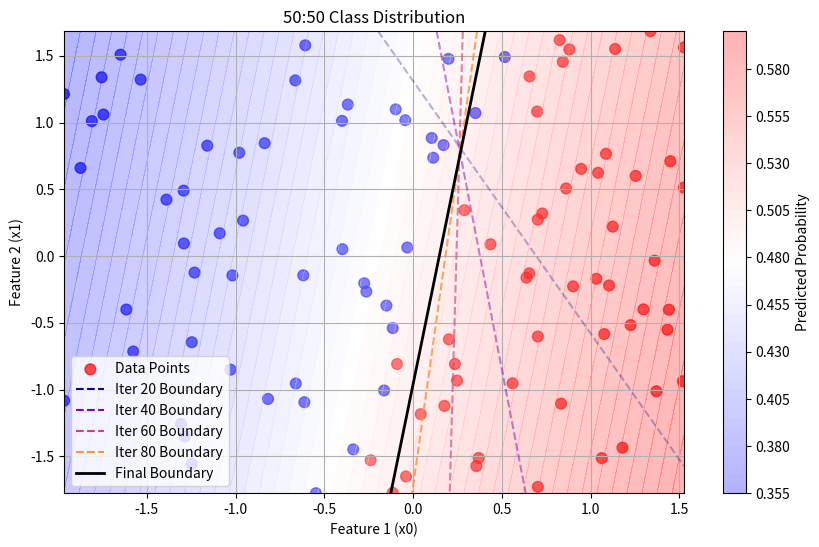
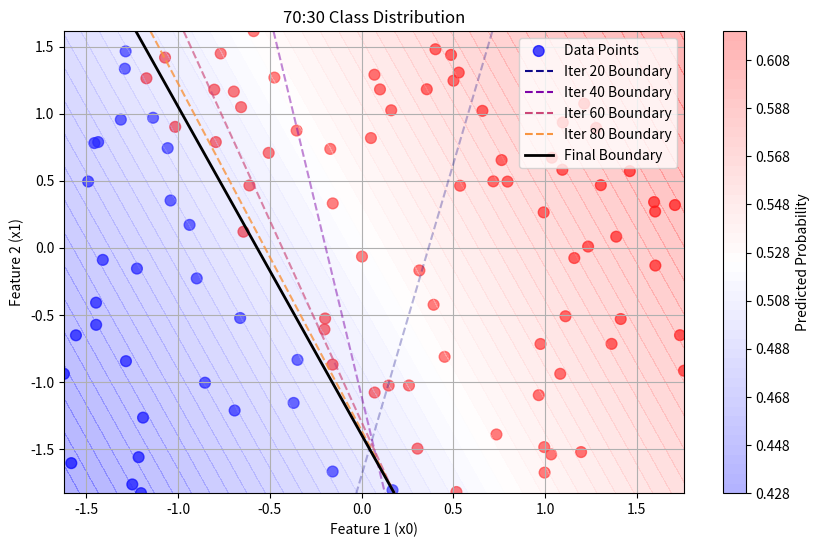
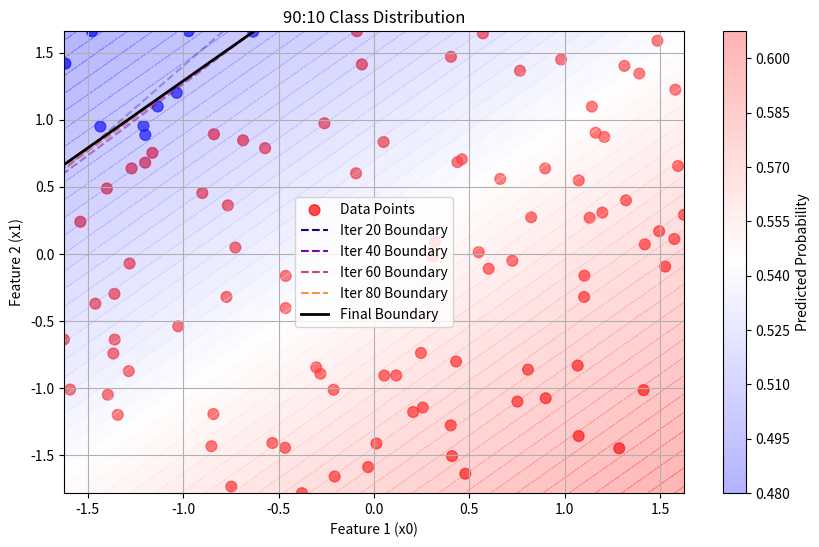

Reproduce these figures in Python, in order.
import random as rand
import matplotlib.pyplot as plt
import numpy as np
import math

# Parameters for the model
alpha = 5e-3  # Learning rate for stability
iterations = 100  # Total iterations
snapshot_points = [20, 40, 60, 80, 100]  # Points at which to capture decision boundaries
lambda_l1 = 0.1  # L1 regularization factor
lambda_l2 = 0.1 # L2 regularization factor
w1 = 0.9 # log loss combined metric weight
w2 = 0.1 # accuracy combined metric weight

class Model:
    def __init__(self):
        # Initialize weights to small random values near zero
        self.a = rand.uniform(-0.1, 0.1)
        self.a0 = rand.uniform(-0.1, 0.1)
        self.a1 = rand.uniform(-0.1, 0.1)

    def predict(self, x0, x1):
        z = self.a + self.a0 * x0 + self.a1 * x1
        return 1 / (1 + math.exp(-z))

    def accuracy(self, x0, x1, y):
        predictions = [1 if self.predict(x0i, x1i) > 0.5 else 0 for x0i, x1i in zip(x0, x1)]
        correct = sum(yi == pred for yi, pred in zip(y, predictions))
        return correct / len(y)

    def log_loss(self, x0, x1, y):
        epsilon = 1e-15  # Small value to prevent log(0)
        regularization = (lambda_l1 * (abs(self.a) + abs(self.a0) + abs(self.a1)) +
                          lambda_l2 * (self.a ** 2 + self.a0 ** 2 + self.a1 ** 2))
        return -sum(yi * math.log(max(self.predict(x0i, x1i), epsilon)) +
                    (1 - yi) * math.log(max(1 - self.predict(x0i, x1i), epsilon))
                    for x0i, x1i, yi in zip(x0, x1, y)) / len(y) + regularization

    def fit_curve(self, x0, x1, y):
        gradient_a = sum((self.predict(x0i, x1i) - yi) for x0i, x1i, yi in zip(x0, x1, y)) / len(y)
        gradient_a0 = sum((self.predict(x0i, x1i) - yi) * x0i for x0i, x1i, yi in zip(x0, x1, y)) / len(y)
        gradient_a1 = sum((self.predict(x0i, x1i) - yi) * x1i for x0i, x1i, yi in zip(x0, x1, y)) / len(y)

        # Calculate gradients for accuracy (using a simple approach, could be refined)
        accuracy_gradient_a = sum((self.predict(x0i, x1i) > 0.5) - yi for x0i, x1i, yi in zip(x0, x1, y)) / len(y)
        accuracy_gradient_a0 = sum(
            ((self.predict(x0i, x1i) > 0.5) - yi) * x0i for x0i, x1i, yi in zip(x0, x1, y)) / len(y)
        accuracy_gradient_a1 = sum(
            ((self.predict(x0i, x1i) > 0.5) - yi) * x1i for x0i, x1i, yi in zip(x0, x1, y)) / len(y)

        # Combine both gradients, this allows you to adjust the importance of each metric
        combined_gradient_a = gradient_a + accuracy_gradient_a
        combined_gradient_a0 = gradient_a0 + accuracy_gradient_a0
        combined_gradient_a1 = gradient_a1 + accuracy_gradient_a1

        # Update weights
        self.a -= alpha * combined_gradient_a
        self.a0 -= alpha * combined_gradient_a0
        self.a1 -= alpha * combined_gradient_a1

def generate_data(n_points, class_ratio):
    #Random points
    x0 = [rand.uniform(-700, 700) for _ in range(n_points)]
    x1 = [rand.uniform(-700, 700) for _ in range(n_points)]

    # Threshold parameters
    coef_x0 = rand.uniform(-10, 10)
    coef_x1 = rand.uniform(-10, 10)
    offset = rand.uniform(-100, 100)

    threshold_values = [coef_x0 * xi0 + coef_x1 * xi1 + offset + rand.uniform(-5, 5) for xi0, xi1 in zip(x0, x1)]

    # The threshold
    sorted_threshold_values = sorted(threshold_values)
    threshold_index = int(n_points * (1 - class_ratio))
    threshold = sorted_threshold_values[threshold_index]

    # Classes
    y = [1 if value >= threshold else 0 for value in threshold_values]

    return x0, x1, y


# Function to normalize data
def normalize_data(x0, x1):
    x0_norm = (x0 - np.mean(x0)) / np.std(x0)
    x1_norm = (x1 - np.mean(x1)) / np.std(x1)
    return x0_norm, x1_norm

# Function to train the model and capture decision boundaries
def train_and_capture_boundaries(x0, x1, y, title):
    global patience_counter, previous_combined_metric
    model = Model()
    boundaries = []

    # Normalize data
    x0, x1 = normalize_data(x0, x1)

    # Training loop with snapshots at each interval
    for i in range(iterations):
        model.fit_curve(x0, x1, y)
        current_accuracy = model.accuracy(x0, x1, y)
        current_log_loss = model.log_loss(x0, x1, y)
        average_confidence = math.exp(-1 * current_log_loss)
        combined_metric = w1 * current_log_loss + w2 * (1 - current_accuracy)

        # Calculate and display accuracy for monitoring
        if (i + 1) in snapshot_points:
            print(f"Iteration {i + 1}: Accuracy = {current_accuracy * 100:.2f}%, Confidence = {average_confidence * 100:.4f}%")


            # Capture decision boundary at snapshot points
            x0_range = np.linspace(min(x0), max(x0), 300)
            x1_range = np.linspace(min(x1), max(x1), 300)
            xx, yy = np.meshgrid(x0_range, x1_range)
            Z = np.array([model.predict(x0_val, x1_val) for x0_val, x1_val in zip(xx.ravel(), yy.ravel())])
            boundaries.append((xx, yy, Z.reshape(xx.shape)))

    # Plotting the final results
    plt.figure(figsize=(10, 6))
    plt.scatter(x0, x1, c=y, cmap='bwr', alpha=0.7, s=60, label='Data Points')

    # Plot captured decision boundaries
    if boundaries:
        num_boundaries = len(boundaries) - 1
        for idx, (xx, yy, Z) in enumerate(boundaries[:-1]):
            if num_boundaries > 0:
                color = plt.cm.plasma(idx / num_boundaries)
            else:
                color = 'black'
            plt.contour(xx, yy, Z, levels=[0.5], colors=[color], linestyles='--',
                        linewidths=1.5, alpha=0.3 + 0.7 * (idx / num_boundaries if num_boundaries > 0 else 1))
            plt.plot([], [], color=color, linestyle='--', linewidth=1.5,
                     label=f'Iter {snapshot_points[idx]} Boundary')
        final_xx, final_yy, final_Z = boundaries[-1]
        plt.contour(final_xx, final_yy, final_Z, levels=[0.5], colors='black', linewidths=2, linestyles='-')
        plt.plot([], [], color="black", linestyle="-", linewidth=2, label='Final Boundary')

        plt.colorbar(plt.contourf(final_xx, final_yy, final_Z, levels=50, cmap='bwr', alpha=0.3),
                     label='Predicted Probability')

    plt.xlabel("Feature 1 (x0)")
    plt.ylabel("Feature 2 (x1)")
    plt.title(title)
    plt.legend()
    plt.grid()
    plt.show()


# Generate datasets with different class distributions and plot them
for ratio, title in zip([0.5, 0.7, 0.9],
                        ["50:50 Class Distribution", "70:30 Class Distribution", "90:10 Class Distribution"]):
    x0, x1, y = generate_data(100, ratio)
    print("\n")
    train_and_capture_boundaries(x0, x1, y, title)